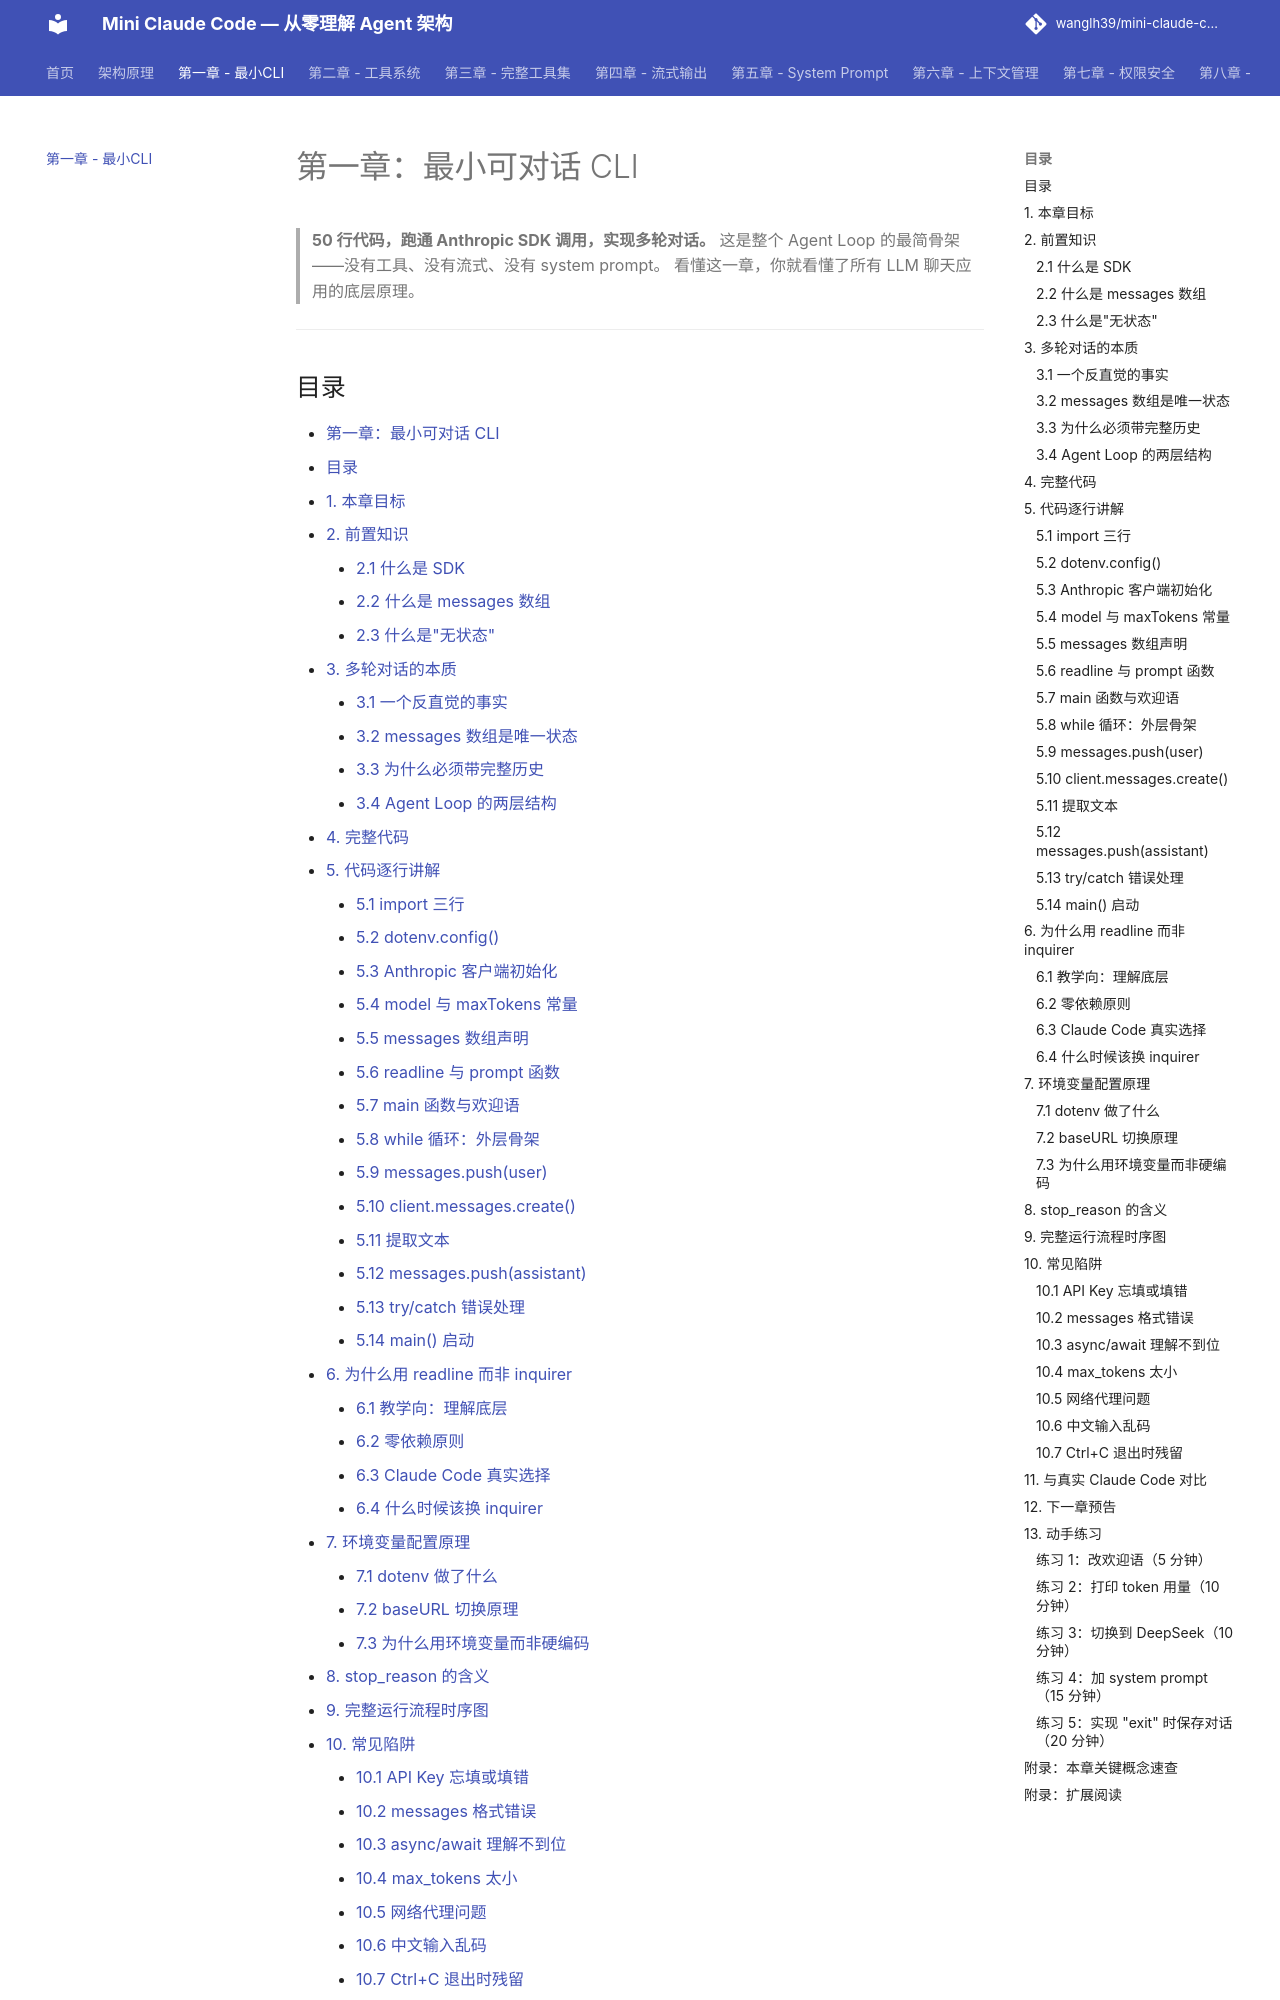

repository: wanglh39/mini-claude-code · page: ch01/index.html · generator: mkdocs

# 第一章：最小可对话 CLI

> **50 行代码，跑通 Anthropic SDK 调用，实现多轮对话。**
> 这是整个 Agent Loop 的最简骨架——没有工具、没有流式、没有 system prompt。
> 看懂这一章，你就看懂了所有 LLM 聊天应用的底层原理。

---

## 目录

- [第一章：最小可对话 CLI](#第一章最小可对话-cli)
  - [目录](#目录)
  - [1. 本章目标](#1-本章目标)
  - [2. 前置知识](#2-前置知识)
    - [2.1 什么是 SDK](#21-什么是-sdk)
    - [2.2 什么是 messages 数组](#22-什么是-messages-数组)
    - [2.3 什么是"无状态"](#23-什么是无状态)
  - [3. 多轮对话的本质](#3-多轮对话的本质)
    - [3.1 一个反直觉的事实](#31-一个反直觉的事实)
    - [3.2 messages 数组是唯一状态](#32-messages-数组是唯一状态)
    - [3.3 为什么必须带完整历史](#33-为什么必须带完整历史)
    - [3.4 Agent Loop 的两层结构](#34-agent-loop-的两层结构)
  - [4. 完整代码](#4-完整代码)
  - [5. 代码逐行讲解](#5-代码逐行讲解)
    - [5.1 import 三行](#51-import-三行)
    - [5.2 dotenv.config()](#52-dotenvconfig)
    - [5.3 Anthropic 客户端初始化](#53-anthropic-客户端初始化)
    - [5.4 model 与 maxTokens 常量](#54-model-与-maxtokens-常量)
    - [5.5 messages 数组声明](#55-messages-数组声明)
    - [5.6 readline 与 prompt 函数](#56-readline-与-prompt-函数)
    - [5.7 main 函数与欢迎语](#57-main-函数与欢迎语)
    - [5.8 while 循环：外层骨架](#58-while-循环外层骨架)
    - [5.9 messages.push(user)](#59-messagespushuser)
    - [5.10 client.messages.create()](#510-clientmessagescreate)
    - [5.11 提取文本](#511-提取文本)
    - [5.12 messages.push(assistant)](#512-messagespushassistant)
    - [5.13 try/catch 错误处理](#513-trycatch-错误处理)
    - [5.14 main() 启动](#514-main-启动)
  - [6. 为什么用 readline 而非 inquirer](#6-为什么用-readline-而非-inquirer)
    - [6.1 教学向：理解底层](#61-教学向理解底层)
    - [6.2 零依赖原则](#62-零依赖原则)
    - [6.3 Claude Code 真实选择](#63-claude-code-真实选择)
    - [6.4 什么时候该换 inquirer](#64-什么时候该换-inquirer)
  - [7. 环境变量配置原理](#7-环境变量配置原理)
    - [7.1 dotenv 做了什么](#71-dotenv-做了什么)
    - [7.2 baseURL 切换原理](#72-baseurl-切换原理)
    - [7.3 为什么用环境变量而非硬编码](#73-为什么用环境变量而非硬编码)
  - [8. stop\_reason 的含义](#8-stop_reason-的含义)
  - [9. 完整运行流程时序图](#9-完整运行流程时序图)
  - [10. 常见陷阱](#10-常见陷阱)
    - [10.1 API Key 忘填或填错](#101-api-key-忘填或填错)
    - [10.2 messages 格式错误](#102-messages-格式错误)
    - [10.3 async/await 理解不到位](#103-asyncawait-理解不到位)
    - [10.4 max\_tokens 太小](#104-max_tokens-太小)
    - [10.5 网络代理问题](#105-网络代理问题)
    - [10.6 中文输入乱码](#106-中文输入乱码)
    - [10.7 Ctrl+C 退出时残留](#107-ctrlc-退出时残留)
  - [11. 与真实 Claude Code 对比](#11-与真实-claude-code-对比)
  - [12. 下一章预告](#12-下一章预告)
  - [13. 动手练习](#13-动手练习)
    - [练习 1：改欢迎语（5 分钟）](#练习-1改欢迎语5-分钟)
    - [练习 2
